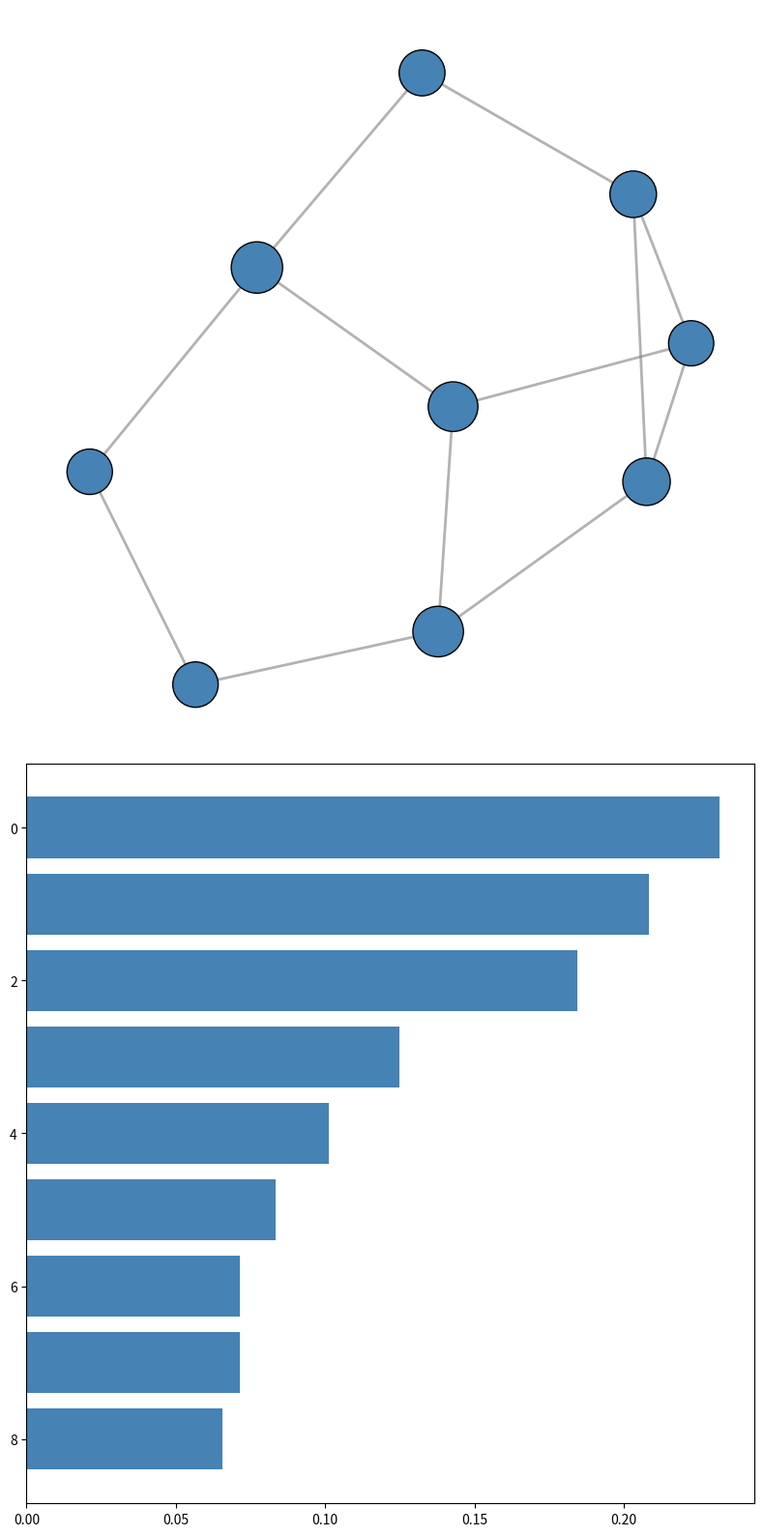

This figure's Python source:
import matplotlib.pyplot as plt
import networkx as nx
import numpy as np

writers_connections = {
    "Isaac Asimov": ["Arthur C. Clarke", "Robert Heinlein", "Ray Bradbury"],
    "Arthur C. Clarke": ["Isaac Asimov", "Robert Heinlein", "Philip K. Dick"],
    "Robert Heinlein": ["Isaac Asimov", "Arthur C. Clarke", "Frank Herbert"],
    "Ray Bradbury": ["Isaac Asimov", "Philip K. Dick", "Ursula K. Le Guin"],
    "Philip K. Dick": ["Arthur C. Clarke", "Ray Bradbury", "J.G. Ballard"],
    "Frank Herbert": ["Robert Heinlein", "Ursula K. Le Guin"],
    "Ursula K. Le Guin": ["Ray Bradbury", "Frank Herbert", "H.G. Wells"],
    "J.G. Ballard": ["Philip K. Dick", "H.G. Wells"],
    "H.G. Wells": ["Ursula K. Le Guin", "J.G. Ballard"]
}

G = nx.Graph(writers_connections)

betweenness_centrality = nx.betweenness_centrality(G)
node_sizes = [1000 + 2000 * betweenness_centrality[node] for node in G.nodes()]

single_color = "#4682B4"
node_colors = [single_color for _ in G.nodes()]

fig, ax = plt.subplots(2, 1, figsize=(8, 16))

pos = nx.spring_layout(G, seed=24)
nx.draw_networkx_nodes(G, pos, ax=ax[0], node_size=node_sizes, node_color=node_colors, edgecolors='black')
nx.draw_networkx_edges(G, pos, ax=ax[0], width=2, alpha=0.6, edge_color='gray')
ax[0].axis('off')

writer_names = list(betweenness_centrality.keys())
centrality_values = list(betweenness_centrality.values())

sorted_indices = np.argsort(centrality_values)[::-1]
sorted_centrality_values = [centrality_values[i] for i in sorted_indices]

y_positions = np.arange(len(writer_names))
ax[1].barh(y_positions, sorted_centrality_values, color=single_color)
ax[1].invert_yaxis()

plt.tight_layout()
plt.show()
